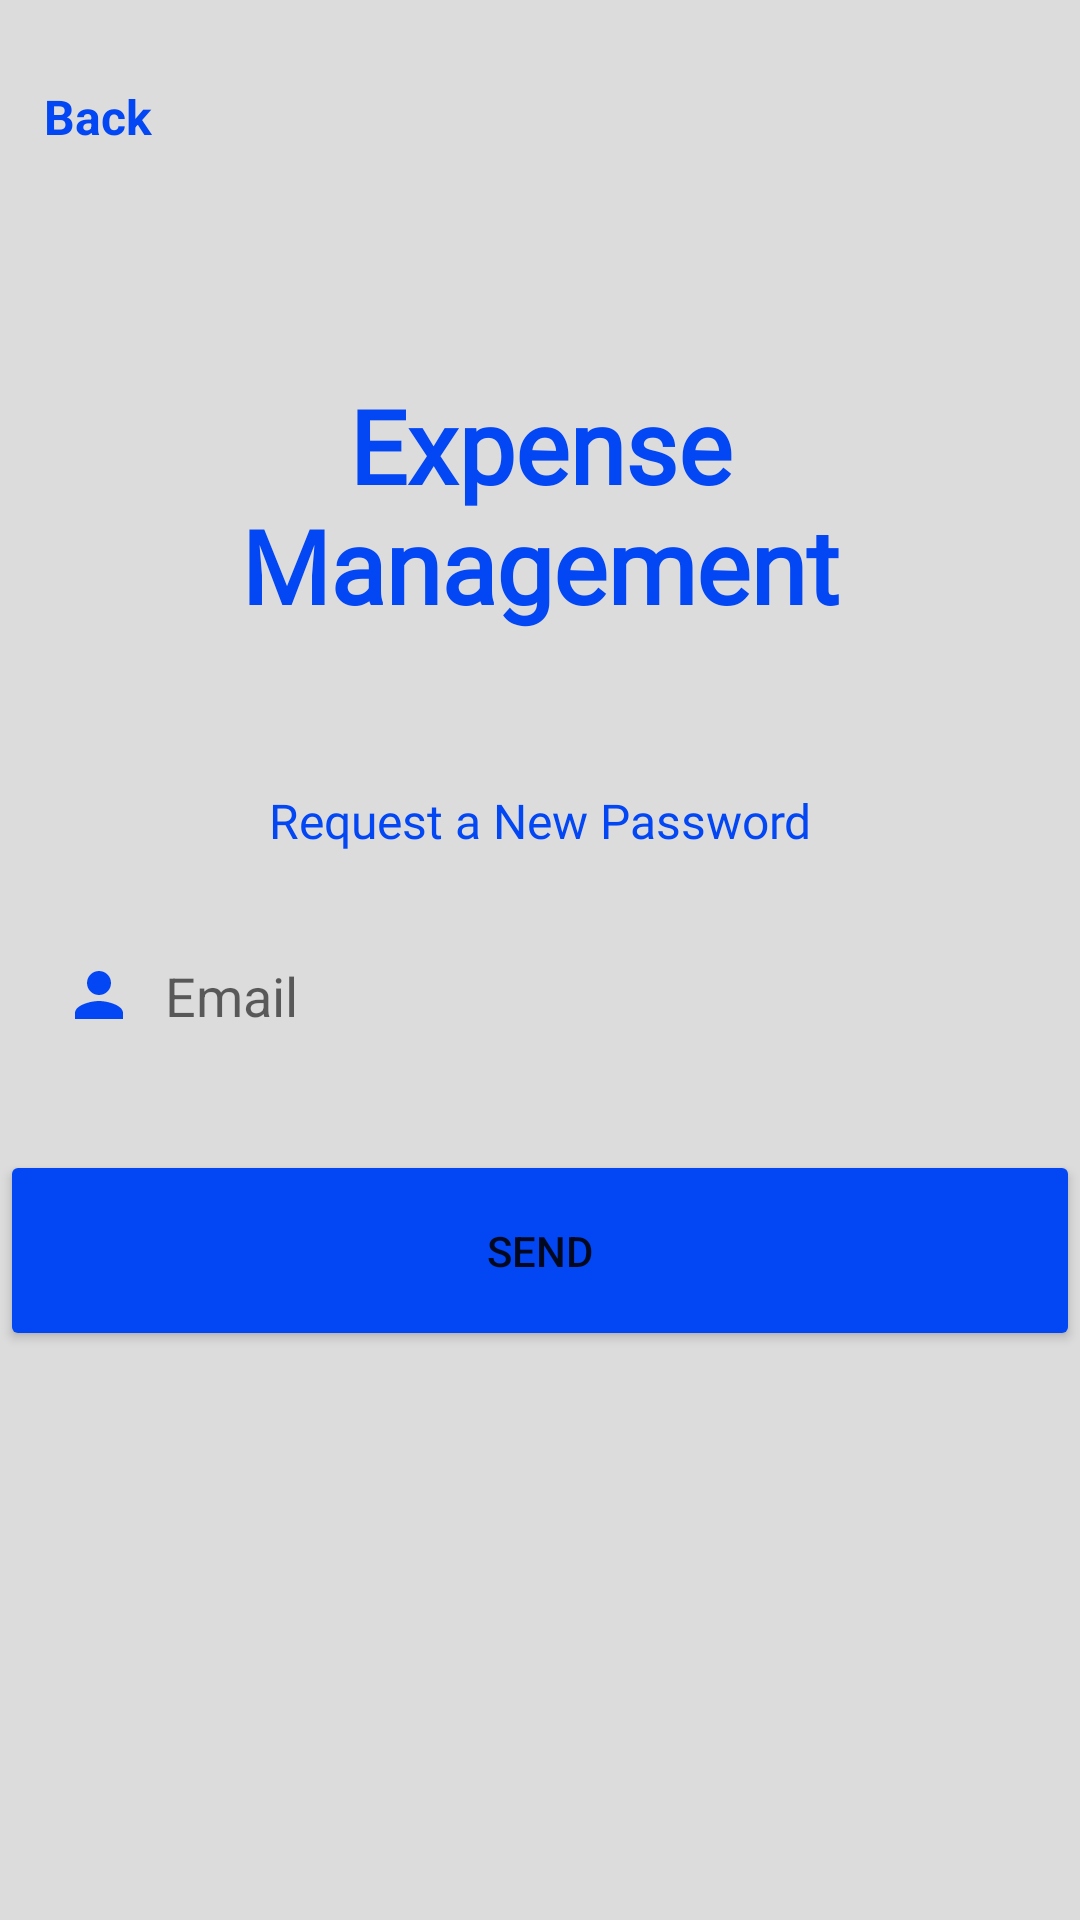

Reconstruct the res/layout file that produces this screen, plus the resources it refers to.
<!-- AndroidManifest.xml: application theme Theme.ExpenseManagement -->
<!-- res/layout/forgot.xml -->
<?xml version="1.0" encoding="utf-8"?>
<androidx.constraintlayout.widget.ConstraintLayout xmlns:android="http://schemas.android.com/apk/res/android"
    xmlns:app="http://schemas.android.com/apk/res-auto"
    xmlns:tools="http://schemas.android.com/tools"
    android:id="@+id/forgot"
    android:layout_width="match_parent"
    android:layout_height="match_parent"
    android:background="@color/gray">

    <EditText
        android:id="@+id/signemail2"
        android:layout_width="358dp"
        android:layout_height="63dp"
        android:layout_marginTop="16dp"
        android:background="@drawable/roundedcorner"
        android:backgroundTint="@color/white"
        android:drawableLeft="@drawable/ic_baseline_person_24"
        android:drawablePadding="10sp"
        android:ems="10"
        android:hint="Email"
        android:inputType="textEmailAddress"
        android:paddingLeft="20sp"
        app:layout_constraintEnd_toEndOf="parent"
        app:layout_constraintHorizontal_bias="0.49"
        app:layout_constraintStart_toStartOf="parent"
        app:layout_constraintTop_toBottomOf="@+id/request" />

    <TextView
        android:id="@+id/logo3"
        android:layout_width="241dp"
        android:layout_height="97dp"
        android:layout_marginTop="76dp"
        android:fontFamily="@font/cormorant_sc_light"
        android:text="Expense Management"
        android:textAlignment="center"
        android:textAppearance="@style/TextAppearance.AppCompat.Body1"
        android:textColor="@color/blue"
        android:textSize="34sp"
        android:textStyle="bold"
        app:layout_constraintEnd_toEndOf="parent"
        app:layout_constraintStart_toStartOf="parent"
        app:layout_constraintTop_toBottomOf="@+id/forgotBack" />

    <TextView
        android:id="@+id/request"
        android:layout_width="wrap_content"
        android:layout_height="wrap_content"
        android:layout_marginTop="40dp"
        android:fontFamily="@font/adamina"
        android:text="Request a New Password"
        android:textColor="@color/blue"
        android:textSize="16sp"
        android:textStyle="normal"
        app:layout_constraintEnd_toEndOf="parent"
        app:layout_constraintStart_toStartOf="parent"
        app:layout_constraintTop_toBottomOf="@+id/logo3" />

    <Button
        android:id="@+id/button2"
        android:layout_width="360dp"
        android:layout_height="67dp"
        android:layout_marginTop="20dp"
        android:backgroundTint="@color/blue"
        android:text="Send"
        app:cornerRadius="20sp"
        app:icon="@drawable/ic_baseline_send_24"
        app:iconGravity="textEnd"
        app:layout_constraintBottom_toBottomOf="parent"
        app:layout_constraintEnd_toEndOf="parent"
        app:layout_constraintHorizontal_bias="0.47"
        app:layout_constraintStart_toStartOf="parent"
        app:layout_constraintTop_toBottomOf="@+id/signemail2"
        app:layout_constraintVertical_bias="0.0" />

    <TextView
        android:id="@+id/forgotBack"
        android:layout_width="wrap_content"
        android:layout_height="wrap_content"
        android:layout_marginTop="28dp"
        android:text="Back"
        android:textColor="@color/blue"
        android:textSize="16sp"
        android:textStyle="bold"
        app:layout_constraintEnd_toEndOf="parent"
        app:layout_constraintHorizontal_bias="0.045"
        app:layout_constraintStart_toStartOf="parent"
        app:layout_constraintTop_toTopOf="parent" />
</androidx.constraintlayout.widget.ConstraintLayout>
<!-- resources referenced by this layout -->
<resources>
  <color name="blue">#0347F4</color>
  <color name="gray">#DDDCDC</color>
  <color name="white">#FFFFFFFF</color>
  <!-- drawable ic_baseline_person_24 (drawable) -->
  <vector xmlns:android="http://schemas.android.com/apk/res/android"
      android:width="24dp"
      android:height="24dp"
      android:viewportWidth="24"
      android:viewportHeight="24"
      android:tint="@color/blue">
    <path
        android:fillColor="@android:color/white"
        android:pathData="M12,12c2.21,0 4,-1.79 4,-4s-1.79,-4 -4,-4 -4,1.79 -4,4 1.79,4 4,4zM12,14c-2.67,0 -8,1.34 -8,4v2h16v-2c0,-2.66 -5.33,-4 -8,-4z"/>
  </vector>
  <style name="Theme.ExpenseManagement" parent="Theme.MaterialComponents.Light.DarkActionBar">
          
          <item name="colorPrimary">@color/blue</item>
          <item name="colorPrimaryVariant">@color/blue3</item>
          <item name="colorOnPrimary">@color/white </item>
          
          <item name="colorSecondary">@color/teal_200</item>
          <item name="colorSecondaryVariant">@color/teal_700</item>
          <item name="colorOnSecondary">@color/black</item>
          
          <item name="android:statusBarColor" tools:targetApi="l">?attr/colorPrimaryVariant</item>
          
  
      </style>
  <color name="blue3">#6A9ED6</color>
  <color name="teal_200">#FF03DAC5</color>
  <color name="teal_700">#FF018786</color>
  <color name="black">#FF000000</color>
</resources>
